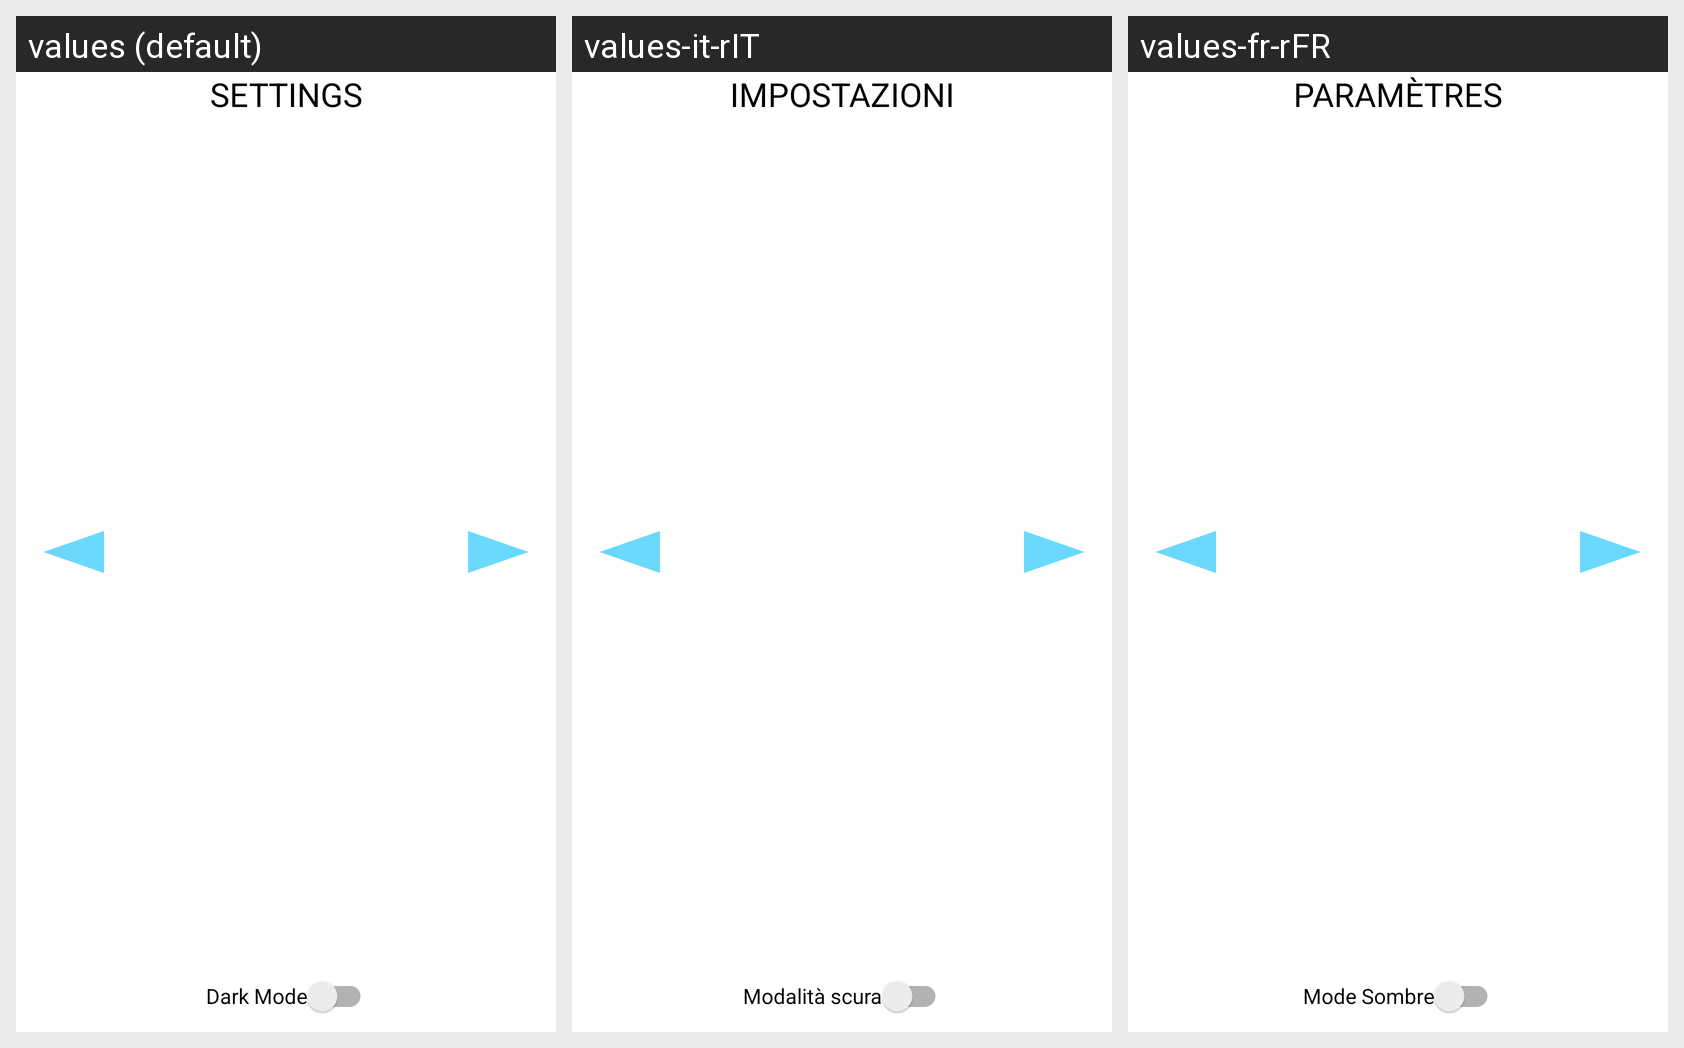

Strings drawn on this Android screen and how each of the app's shown locales translates them:
Android screen res/layout/settings_screen.xml rendered under 3 locales, left to right: values (default), values-it-rIT, values-fr-rFR. Device: Nexus 5 (rendered at 1080×1920; each locale shown at half size, 540×960, under a caption strip naming it); theme LightTheme.NeeDice.
Strings drawn on this screen, with the default value and each locale's value (text and hints the layout hard-codes, and strings that could not be matched under every locale, appear in the picture but are not listed):

settings_maj
  values: SETTINGS
  values-it-rIT: IMPOSTAZIONI
  values-fr-rFR: PARAMÈTRES

dark_mode
  values: Dark Mode
  values-it-rIT: Modalità scura
  values-fr-rFR: Mode Sombre
